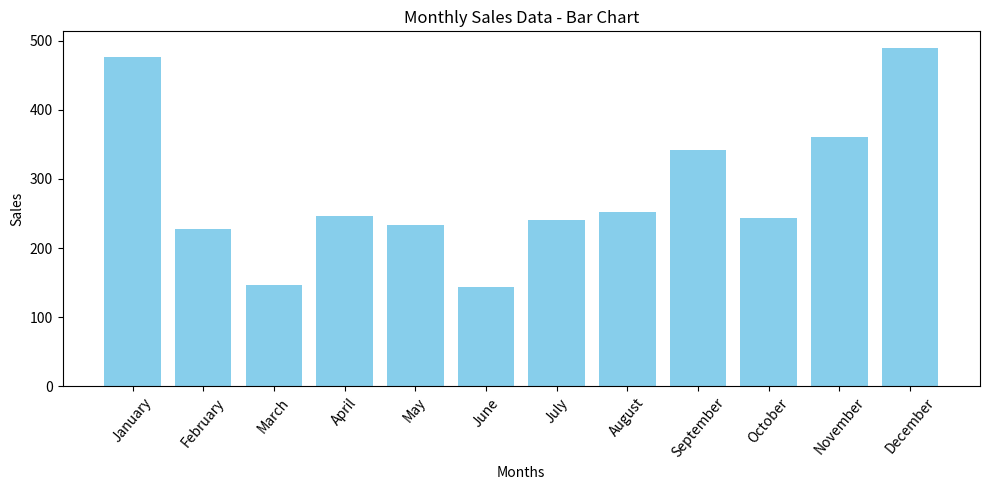
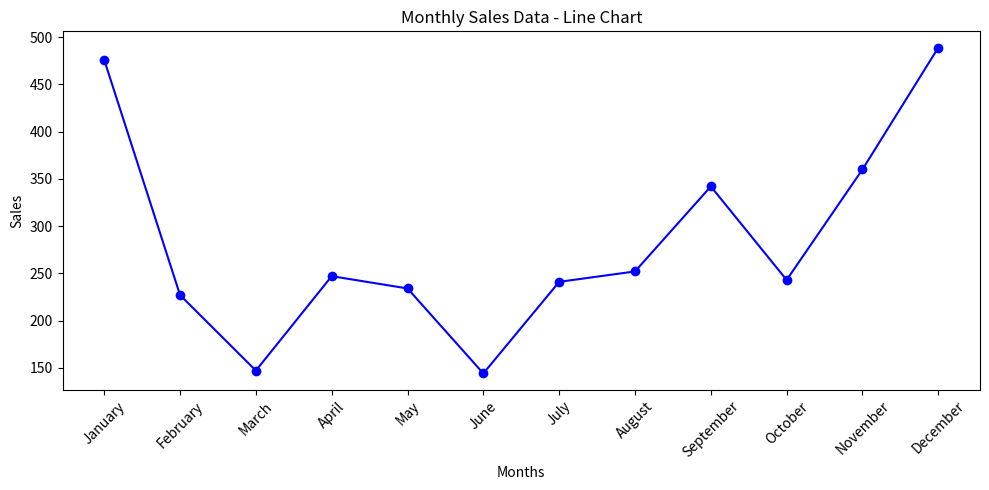

These charts were generated, in order, by the following Python code:
import pandas as pd 
import matplotlib.pyplot as plt
import numpy as np

# example  data
months = ["January", "February", "March", "April", "May", "June", 
          "July", "August", "September", "October", "November", "December"]
sales = np.random.randint(100, 500, size=12)

# Plotting the bar chart
plt.figure(figsize=(10, 5))
plt.bar(months, sales, color='skyblue')
plt.xlabel('Months')
plt.ylabel('Sales')
plt.title('Monthly Sales Data - Bar Chart')
plt.xticks(rotation=50)
plt.tight_layout()
plt.show()

# Plotting the line chart
plt.figure(figsize=(10, 5))
plt.plot(months, sales, marker='o', linestyle='-', color='b')
plt.xlabel('Months')
plt.ylabel('Sales')
plt.title('Monthly Sales Data - Line Chart')
plt.xticks(rotation=45)
plt.tight_layout()
plt.show()
